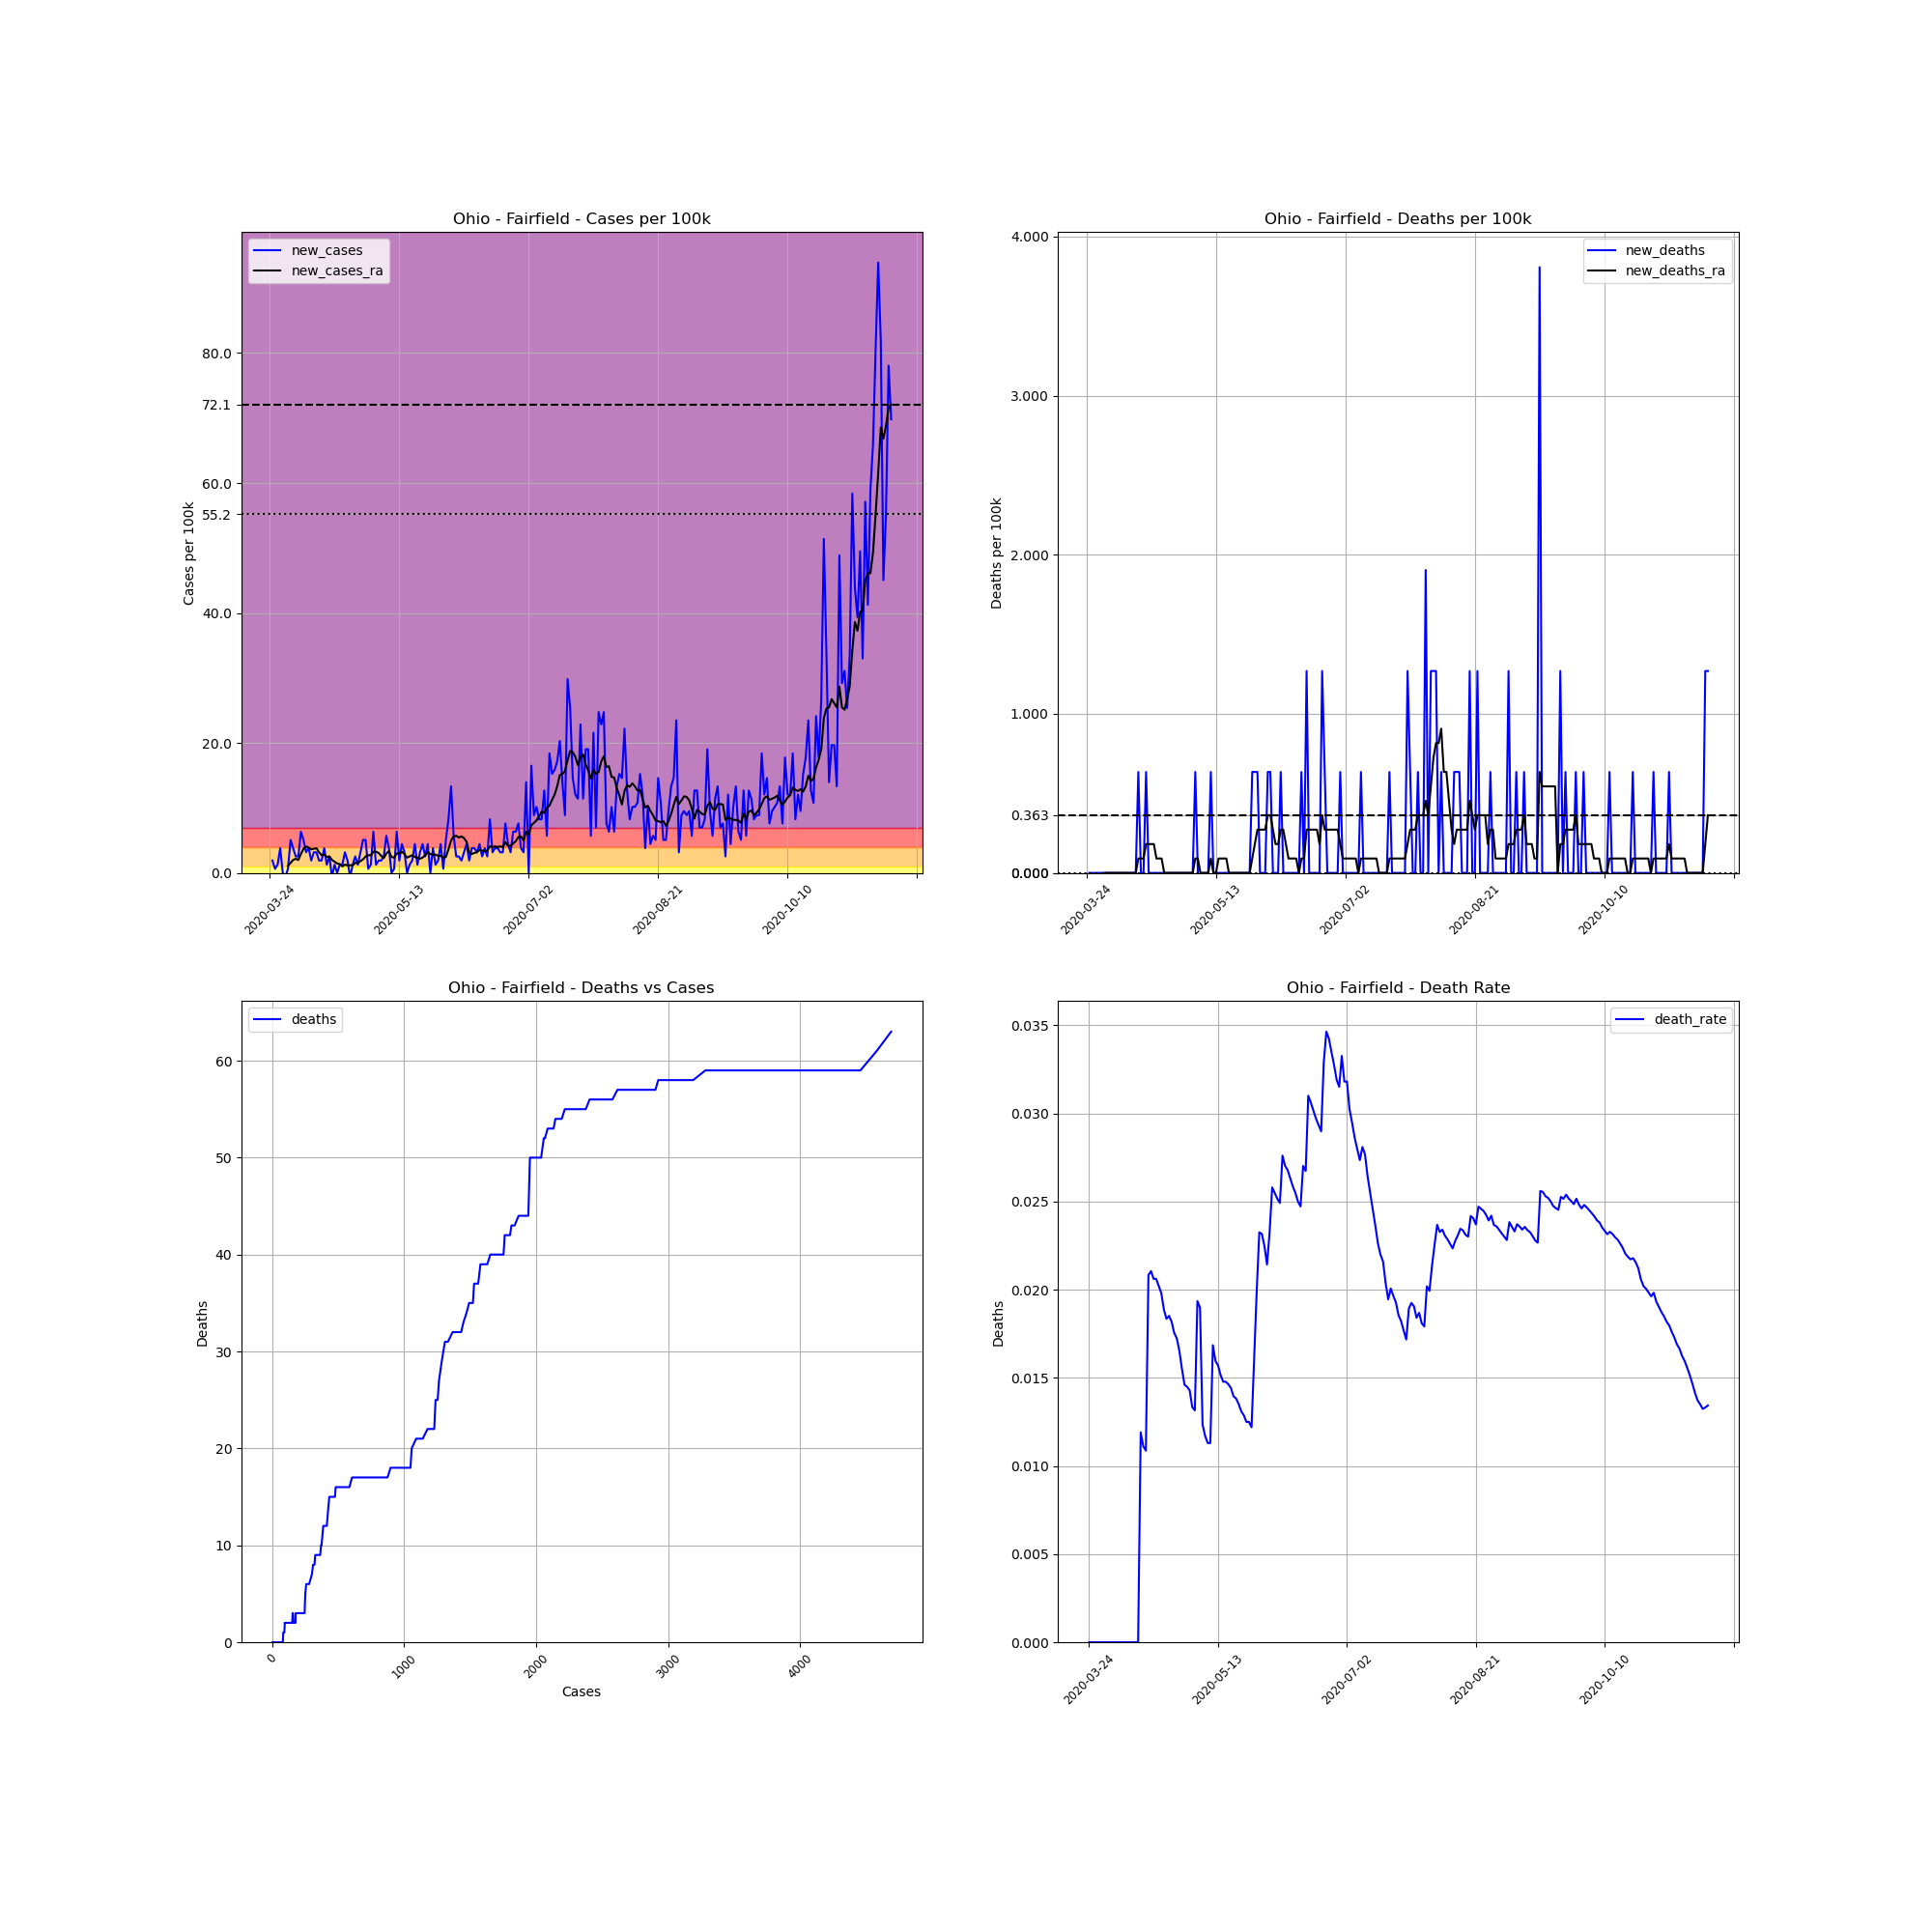

The table this chart was drawn from, first rows:
, date, county, state, fips, cases, deaths, COUNTY, STNAME, CTYNAME, POPESTIMATE2019, cases_per_100k, deaths_per_100k, death_rate, new_cases, new_deaths, new_cases_ra, new_deaths_ra
320205, 2020-03-24, Fairfield, Ohio, 39045, 2, 0, 45, Ohio, Fairfield, 157574, 1.269, 0.0, 0.0, , , , 
320206, 2020-03-25, Fairfield, Ohio, 39045, 5, 0, 45, Ohio, Fairfield, 157574, 3.173, 0.0, 0.0, 1.904, 0.0, , 
320207, 2020-03-26, Fairfield, Ohio, 39045, 6, 0, 45, Ohio, Fairfield, 157574, 3.808, 0.0, 0.0, 0.6346, 0.0, , 
320208, 2020-03-27, Fairfield, Ohio, 39045, 8, 0, 45, Ohio, Fairfield, 157574, 5.077, 0.0, 0.0, 1.269, 0.0, , 
320209, 2020-03-28, Fairfield, Ohio, 39045, 14, 0, 45, Ohio, Fairfield, 157574, 8.885, 0.0, 0.0, 3.808, 0.0, , 
320210, 2020-03-29, Fairfield, Ohio, 39045, 14, 0, 45, Ohio, Fairfield, 157574, 8.885, 0.0, 0.0, 0.0, 0.0, , 
320211, 2020-03-30, Fairfield, Ohio, 39045, 13, 0, 45, Ohio, Fairfield, 157574, 8.25, 0.0, 0.0, -0.6346, 0.0, , 
320212, 2020-03-31, Fairfield, Ohio, 39045, 14, 0, 45, Ohio, Fairfield, 157574, 8.885, 0.0, 0.0, 0.6346, 0.0, 1.088, 0.0
320213, 2020-04-01, Fairfield, Ohio, 39045, 22, 0, 45, Ohio, Fairfield, 157574, 13.96, 0.0, 0.0, 5.077, 0.0, 1.541, 0.0
320214, 2020-04-02, Fairfield, Ohio, 39045, 28, 0, 45, Ohio, Fairfield, 157574, 17.77, 0.0, 0.0, 3.808, 0.0, 1.995, 0.0
320215, 2020-04-03, Fairfield, Ohio, 39045, 32, 0, 45, Ohio, Fairfield, 157574, 20.31, 0.0, 0.0, 2.538, 0.0, 2.176, 0.0
320216, 2020-04-04, Fairfield, Ohio, 39045, 36, 0, 45, Ohio, Fairfield, 157574, 22.85, 0.0, 0.0, 2.538, 0.0, 1.995, 0.0
320217, 2020-04-05, Fairfield, Ohio, 39045, 46, 0, 45, Ohio, Fairfield, 157574, 29.19, 0.0, 0.0, 6.346, 0.0, 2.901, 0.0
320218, 2020-04-06, Fairfield, Ohio, 39045, 54, 0, 45, Ohio, Fairfield, 157574, 34.27, 0.0, 0.0, 5.077, 0.0, 3.717, 0.0
320219, 2020-04-07, Fairfield, Ohio, 39045, 59, 0, 45, Ohio, Fairfield, 157574, 37.44, 0.0, 0.0, 3.173, 0.0, 4.08, 0.0
320220, 2020-04-08, Fairfield, Ohio, 39045, 65, 0, 45, Ohio, Fairfield, 157574, 41.25, 0.0, 0.0, 3.808, 0.0, 3.898, 0.0
320221, 2020-04-09, Fairfield, Ohio, 39045, 68, 0, 45, Ohio, Fairfield, 157574, 43.15, 0.0, 0.0, 1.904, 0.0, 3.626, 0.0
320222, 2020-04-10, Fairfield, Ohio, 39045, 73, 0, 45, Ohio, Fairfield, 157574, 46.33, 0.0, 0.0, 3.173, 0.0, 3.717, 0.0
320223, 2020-04-11, Fairfield, Ohio, 39045, 78, 0, 45, Ohio, Fairfield, 157574, 49.5, 0.0, 0.0, 3.173, 0.0, 3.808, 0.0
320224, 2020-04-12, Fairfield, Ohio, 39045, 81, 0, 45, Ohio, Fairfield, 157574, 51.4, 0.0, 0.0, 1.904, 0.0, 3.173, 0.0
320225, 2020-04-13, Fairfield, Ohio, 39045, 84, 1, 45, Ohio, Fairfield, 157574, 53.31, 0.6346, 0.0119, 1.904, 0.6346, 2.72, 0.09066
320226, 2020-04-14, Fairfield, Ohio, 39045, 90, 1, 45, Ohio, Fairfield, 157574, 57.12, 0.6346, 0.01111, 3.808, 0.0, 2.81, 0.09066
320227, 2020-04-15, Fairfield, Ohio, 39045, 92, 1, 45, Ohio, Fairfield, 157574, 58.39, 0.6346, 0.01087, 1.269, 0.0, 2.448, 0.09066
320228, 2020-04-16, Fairfield, Ohio, 39045, 96, 2, 45, Ohio, Fairfield, 157574, 60.92, 1.269, 0.02083, 2.538, 0.6346, 2.538, 0.1813
320229, 2020-04-17, Fairfield, Ohio, 39045, 95, 2, 45, Ohio, Fairfield, 157574, 60.29, 1.269, 0.02105, -0.6346, 0.0, 1.995, 0.1813
320230, 2020-04-18, Fairfield, Ohio, 39045, 97, 2, 45, Ohio, Fairfield, 157574, 61.56, 1.269, 0.02062, 1.269, 0.0, 1.723, 0.1813
320231, 2020-04-19, Fairfield, Ohio, 39045, 97, 2, 45, Ohio, Fairfield, 157574, 61.56, 1.269, 0.02062, 0.0, 0.0, 1.451, 0.1813
320232, 2020-04-20, Fairfield, Ohio, 39045, 99, 2, 45, Ohio, Fairfield, 157574, 62.83, 1.269, 0.0202, 1.269, 0.0, 1.36, 0.09066
320233, 2020-04-21, Fairfield, Ohio, 39045, 101, 2, 45, Ohio, Fairfield, 157574, 64.1, 1.269, 0.0198, 1.269, 0.0, 0.9973, 0.09066
320234, 2020-04-22, Fairfield, Ohio, 39045, 106, 2, 45, Ohio, Fairfield, 157574, 67.27, 1.269, 0.01887, 3.173, 0.0, 1.269, 0.09066
320235, 2020-04-23, Fairfield, Ohio, 39045, 109, 2, 45, Ohio, Fairfield, 157574, 69.17, 1.269, 0.01835, 1.904, 0.0, 1.179, 0.0
320236, 2020-04-24, Fairfield, Ohio, 39045, 108, 2, 45, Ohio, Fairfield, 157574, 68.54, 1.269, 0.01852, -0.6346, 0.0, 1.179, 0.0
320237, 2020-04-25, Fairfield, Ohio, 39045, 110, 2, 45, Ohio, Fairfield, 157574, 69.81, 1.269, 0.01818, 1.269, 0.0, 1.179, 0.0
320238, 2020-04-26, Fairfield, Ohio, 39045, 114, 2, 45, Ohio, Fairfield, 157574, 72.35, 1.269, 0.01754, 2.538, 0.0, 1.541, 0.0
320239, 2020-04-27, Fairfield, Ohio, 39045, 116, 2, 45, Ohio, Fairfield, 157574, 73.62, 1.269, 0.01724, 1.269, 0.0, 1.541, 0.0
320240, 2020-04-28, Fairfield, Ohio, 39045, 121, 2, 45, Ohio, Fairfield, 157574, 76.79, 1.269, 0.01653, 3.173, 0.0, 1.813, 0.0
320241, 2020-04-29, Fairfield, Ohio, 39045, 129, 2, 45, Ohio, Fairfield, 157574, 81.87, 1.269, 0.0155, 5.077, 0.0, 2.085, 0.0
320242, 2020-04-30, Fairfield, Ohio, 39045, 137, 2, 45, Ohio, Fairfield, 157574, 86.94, 1.269, 0.0146, 5.077, 0.0, 2.538, 0.0
320243, 2020-05-01, Fairfield, Ohio, 39045, 138, 2, 45, Ohio, Fairfield, 157574, 87.58, 1.269, 0.01449, 0.6346, 0.0, 2.72, 0.0
320244, 2020-05-02, Fairfield, Ohio, 39045, 140, 2, 45, Ohio, Fairfield, 157574, 88.85, 1.269, 0.01429, 1.269, 0.0, 2.72, 0.0
320245, 2020-05-03, Fairfield, Ohio, 39045, 150, 2, 45, Ohio, Fairfield, 157574, 95.19, 1.269, 0.01333, 6.346, 0.0, 3.264, 0.0
320246, 2020-05-04, Fairfield, Ohio, 39045, 152, 2, 45, Ohio, Fairfield, 157574, 96.46, 1.269, 0.01316, 1.269, 0.0, 3.264, 0.0
320247, 2020-05-05, Fairfield, Ohio, 39045, 155, 3, 45, Ohio, Fairfield, 157574, 98.37, 1.904, 0.01935, 1.904, 0.6346, 3.082, 0.09066
320248, 2020-05-06, Fairfield, Ohio, 39045, 158, 3, 45, Ohio, Fairfield, 157574, 100.3, 1.904, 0.01899, 1.904, 0.0, 2.629, 0.09066
320249, 2020-05-07, Fairfield, Ohio, 39045, 162, 2, 45, Ohio, Fairfield, 157574, 102.8, 1.269, 0.01235, 2.538, -0.6346, 2.267, 0.0
320250, 2020-05-08, Fairfield, Ohio, 39045, 171, 2, 45, Ohio, Fairfield, 157574, 108.5, 1.269, 0.0117, 5.712, 0.0, 2.992, 0.0
320251, 2020-05-09, Fairfield, Ohio, 39045, 177, 2, 45, Ohio, Fairfield, 157574, 112.3, 1.269, 0.0113, 3.808, 0.0, 3.354, 0.0
320252, 2020-05-10, Fairfield, Ohio, 39045, 177, 2, 45, Ohio, Fairfield, 157574, 112.3, 1.269, 0.0113, 0.0, 0.0, 2.448, 0.0
320253, 2020-05-11, Fairfield, Ohio, 39045, 178, 3, 45, Ohio, Fairfield, 157574, 113, 1.904, 0.01685, 0.6346, 0.6346, 2.357, 0.09066
320254, 2020-05-12, Fairfield, Ohio, 39045, 188, 3, 45, Ohio, Fairfield, 157574, 119.3, 1.904, 0.01596, 6.346, 0.0, 2.992, 0.0
320255, 2020-05-13, Fairfield, Ohio, 39045, 191, 3, 45, Ohio, Fairfield, 157574, 121.2, 1.904, 0.01571, 1.904, 0.0, 2.992, 0.0
320256, 2020-05-14, Fairfield, Ohio, 39045, 198, 3, 45, Ohio, Fairfield, 157574, 125.7, 1.904, 0.01515, 4.442, 0.0, 3.264, 0.09066
320257, 2020-05-15, Fairfield, Ohio, 39045, 203, 3, 45, Ohio, Fairfield, 157574, 128.8, 1.904, 0.01478, 3.173, 0.0, 2.901, 0.09066
320258, 2020-05-16, Fairfield, Ohio, 39045, 203, 3, 45, Ohio, Fairfield, 157574, 128.8, 1.904, 0.01478, 0.0, 0.0, 2.357, 0.09066
320259, 2020-05-17, Fairfield, Ohio, 39045, 205, 3, 45, Ohio, Fairfield, 157574, 130.1, 1.904, 0.01463, 1.269, 0.0, 2.538, 0.09066
320260, 2020-05-18, Fairfield, Ohio, 39045, 208, 3, 45, Ohio, Fairfield, 157574, 132, 1.904, 0.01442, 1.904, 0.0, 2.72, 0.0
320261, 2020-05-19, Fairfield, Ohio, 39045, 215, 3, 45, Ohio, Fairfield, 157574, 136.4, 1.904, 0.01395, 4.442, 0.0, 2.448, 0.0
320262, 2020-05-20, Fairfield, Ohio, 39045, 217, 3, 45, Ohio, Fairfield, 157574, 137.7, 1.904, 0.01382, 1.269, 0.0, 2.357, 0.0
320263, 2020-05-21, Fairfield, Ohio, 39045, 222, 3, 45, Ohio, Fairfield, 157574, 140.9, 1.904, 0.01351, 3.173, 0.0, 2.176, 0.0
320264, 2020-05-22, Fairfield, Ohio, 39045, 229, 3, 45, Ohio, Fairfield, 157574, 145.3, 1.904, 0.0131, 4.442, 0.0, 2.357, 0.0
... 181 more rows
